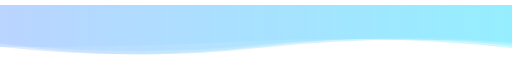
t = 0.00 s
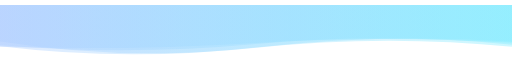
t = 1.28 s
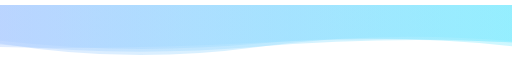
t = 2.56 s
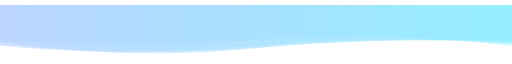
t = 3.85 s
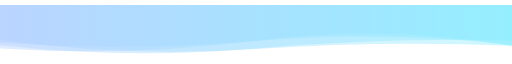
t = 5.13 s
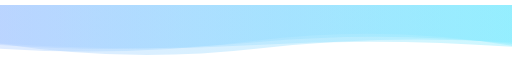
t = 6.41 s

The animated SVG that drew these frames (rendered in a browser with its animation timeline set to each time). Animation: 4 SMIL elements (animate=4); one cycle of 7.69 s, repeats indefinitely.

<svg xmlns="http://www.w3.org/2000/svg" xmlns:xlink="http://www.w3.org/1999/xlink" style="margin:auto;background:rgba(7, 21, 35, 0);display:block;z-index:1;position:relative" width="1362" height="143" preserveAspectRatio="xMidYMid" viewBox="0 0 1362 143">
    <g transform="translate(681,71.5) scale(1,1) translate(-681,-71.5)"><linearGradient id="lg-0.2748838360228929" x1="0" x2="1" y1="0" y2="0">
      <stop stop-color="#b0ceff" offset="0"></stop>
      <stop stop-color="#85ecfe" offset="1"></stop>
    </linearGradient><path d="" fill="url(#lg-0.2748838360228929)" opacity="0.4">
      <animate attributeName="d" dur="7.692307692307692s" repeatCount="indefinite" keyTimes="0;0.333;0.667;1" calcMode="spline" keySplines="0.5 0 0.5 1;0.5 0 0.5 1;0.5 0 0.5 1" begin="0s" values="M0 0L 0 111.69756873380639Q 340.5 112.0561778121501  681 95.18155654877398T 1362 113.8960268787774L 1362 0 Z;M0 0L 0 101.97493557266407Q 340.5 158.20844469315415  681 112.01820143940708T 1362 96.36150824026616L 1362 0 Z;M0 0L 0 92.94789590653183Q 340.5 139.46405633407412  681 116.78821250538151T 1362 108.09096642743384L 1362 0 Z;M0 0L 0 111.69756873380639Q 340.5 112.0561778121501  681 95.18155654877398T 1362 113.8960268787774L 1362 0 Z"></animate>
    </path><path d="" fill="url(#lg-0.2748838360228929)" opacity="0.4">
      <animate attributeName="d" dur="7.692307692307692s" repeatCount="indefinite" keyTimes="0;0.333;0.667;1" calcMode="spline" keySplines="0.5 0 0.5 1;0.5 0 0.5 1;0.5 0 0.5 1" begin="-1.923076923076923s" values="M0 0L 0 116.45729271476327Q 340.5 137.07530918671148  681 92.87063540228638T 1362 109.61597493523774L 1362 0 Z;M0 0L 0 110.00225298546474Q 340.5 152.10893446167387  681 112.8694614483965T 1362 97.50238182249686L 1362 0 Z;M0 0L 0 104.21220500004438Q 340.5 137.8796424721695  681 110.45971173538894T 1362 99.08636867979818L 1362 0 Z;M0 0L 0 116.45729271476327Q 340.5 137.07530918671148  681 92.87063540228638T 1362 109.61597493523774L 1362 0 Z"></animate>
    </path><path d="" fill="url(#lg-0.2748838360228929)" opacity="0.4">
      <animate attributeName="d" dur="7.692307692307692s" repeatCount="indefinite" keyTimes="0;0.333;0.667;1" calcMode="spline" keySplines="0.5 0 0.5 1;0.5 0 0.5 1;0.5 0 0.5 1" begin="-3.846153846153846s" values="M0 0L 0 92.95821393869288Q 340.5 117.4262190745508  681 92.40250034226577T 1362 108.56414183825166L 1362 0 Z;M0 0L 0 105.89797568948121Q 340.5 130.41684384310173  681 99.02339017628798T 1362 103.45704502882047L 1362 0 Z;M0 0L 0 96.4416205982524Q 340.5 149.7575141695236  681 113.34435900592868T 1362 110.70349778122723L 1362 0 Z;M0 0L 0 92.95821393869288Q 340.5 117.4262190745508  681 92.40250034226577T 1362 108.56414183825166L 1362 0 Z"></animate>
    </path><path d="" fill="url(#lg-0.2748838360228929)" opacity="0.4">
      <animate attributeName="d" dur="7.692307692307692s" repeatCount="indefinite" keyTimes="0;0.333;0.667;1" calcMode="spline" keySplines="0.5 0 0.5 1;0.5 0 0.5 1;0.5 0 0.5 1" begin="-5.769230769230768s" values="M0 0L 0 112.06650988242393Q 340.5 116.92917414092177  681 98.55014648526449T 1362 100.37782482787091L 1362 0 Z;M0 0L 0 107.2451793717647Q 340.5 142.6850792929311  681 114.99031679865789T 1362 93.26816499479388L 1362 0 Z;M0 0L 0 102.48643683887339Q 340.5 156.60569759933855  681 116.37738483084803T 1362 100.49325221716656L 1362 0 Z;M0 0L 0 112.06650988242393Q 340.5 116.92917414092177  681 98.55014648526449T 1362 100.37782482787091L 1362 0 Z"></animate>
    </path></g>
    </svg>
